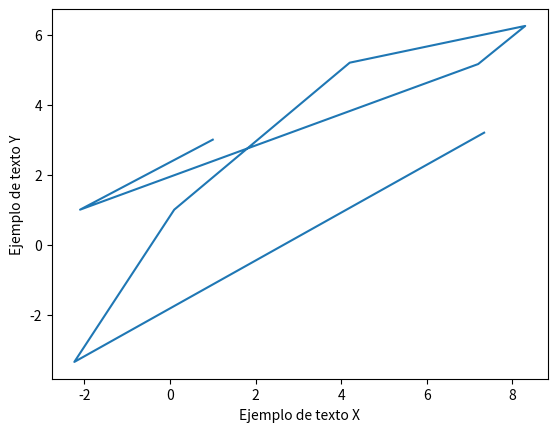

The matplotlib source for this figure:
#!/usr/bin/env python3
# -*- coding: utf-8 -*-
"""
Created on Wed Jul 17 17:30:21 2024

[redacted]
"""

import matplotlib.pyplot as plt

plt.plot([1, -2.1, 7.2, 8.3, 4.2, 0.1, -2.234, 7.34],
         [3, 1, 5.16, 6.25, 5.2, 1, -3.35, 3.2])
plt.xlabel('Ejemplo de texto X')
plt.ylabel('Ejemplo de texto Y')
plt.show()
